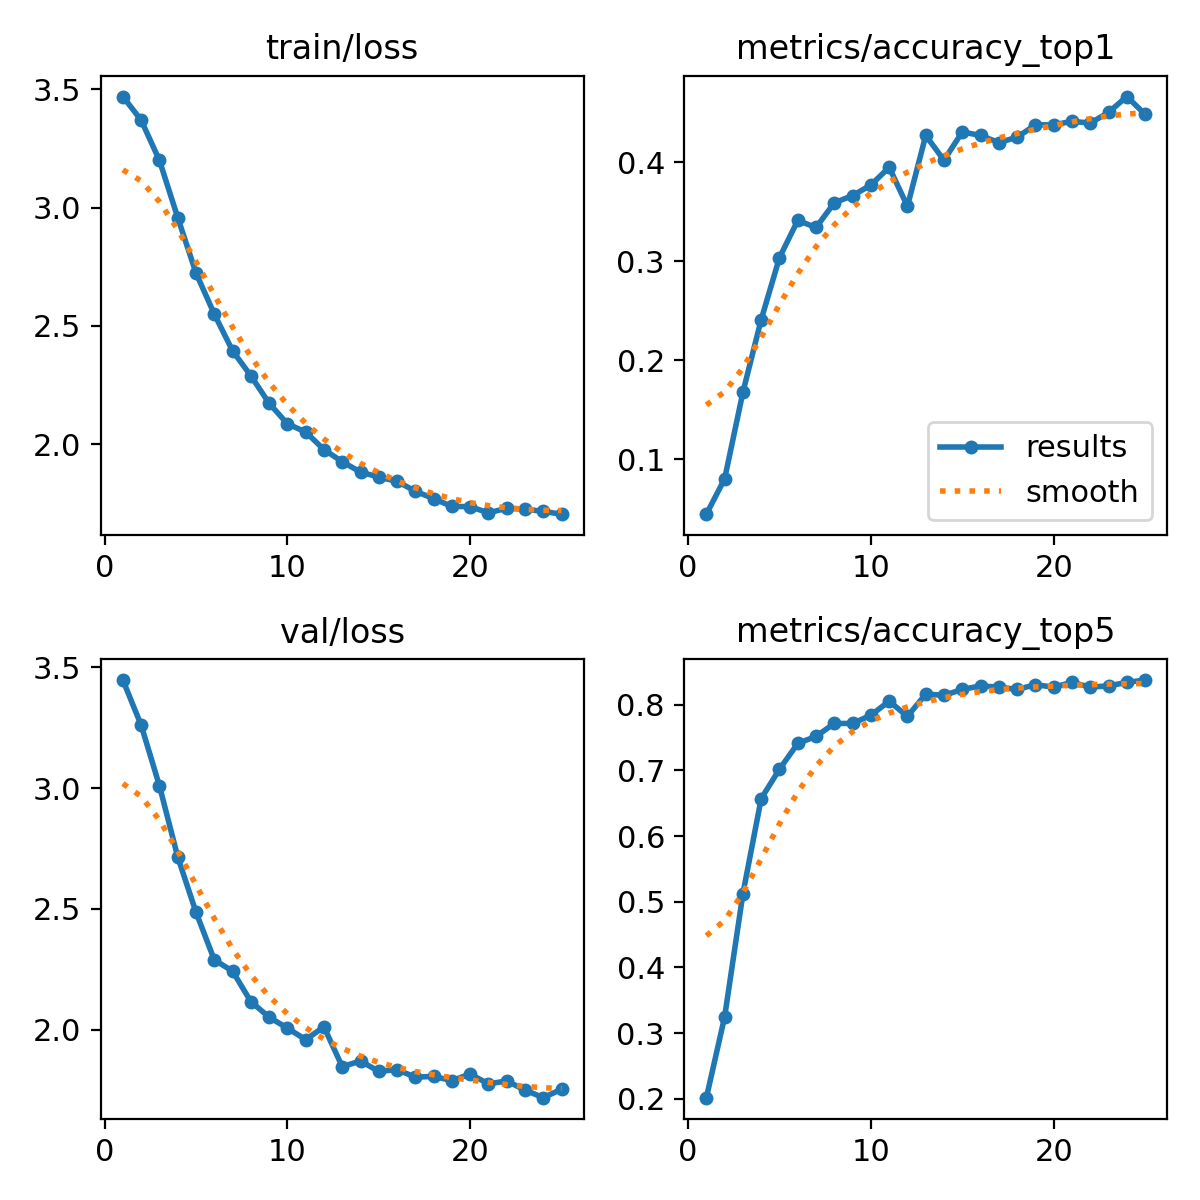

Source data for this figure (header and first rows):
epoch, time, train/loss, metrics/accuracy_top1, metrics/accuracy_top5, val/loss, lr/pg0, lr/pg1, lr/pg2, lr/pg3, lr/pg4, lr/pg5, lr/pg6, lr/pg7
1, 558.1, 3.469, 0.04464, 0.2018, 3.448, 0.000285, 9.49953e-05, 0.000285, 9.49953e-05, 0.000285, 9.49953e-05, 0.000285, 9.49953e-05
2, 885.9, 3.369, 0.08036, 0.325, 3.261, 0.0005484, 0.0001828, 0.0005484, 0.0001828, 0.0005484, 0.0001828, 0.0005484, 0.0001828
3, 1137, 3.199, 0.1679, 0.5125, 3.009, 0.0007891, 0.000263, 0.0007891, 0.000263, 0.0007891, 0.000263, 0.0007891, 0.000263
4, 1358, 2.958, 0.2411, 0.6571, 2.715, 0.0007561, 0.000252, 0.0007561, 0.000252, 0.0007561, 0.000252, 0.0007561, 0.000252
5, 1576, 2.724, 0.3036, 0.7018, 2.486, 0.0007221, 0.0002407, 0.0007221, 0.0002407, 0.0007221, 0.0002407, 0.0007221, 0.0002407
6, 1791, 2.55, 0.3411, 0.7411, 2.289, 0.0006881, 0.0002294, 0.0006881, 0.0002294, 0.0006881, 0.0002294, 0.0006881, 0.0002294
7, 2012, 2.395, 0.3339, 0.7518, 2.242, 0.0006541, 0.000218, 0.0006541, 0.000218, 0.0006541, 0.000218, 0.0006541, 0.000218
8, 2232, 2.289, 0.3589, 0.7714, 2.116, 0.0006202, 0.0002067, 0.0006202, 0.0002067, 0.0006202, 0.0002067, 0.0006202, 0.0002067
9, 2455, 2.174, 0.3661, 0.7714, 2.051, 0.0005862, 0.0001954, 0.0005862, 0.0001954, 0.0005862, 0.0001954, 0.0005862, 0.0001954
10, 2677, 2.087, 0.3768, 0.7839, 2.006, 0.0005522, 0.0001841, 0.0005522, 0.0001841, 0.0005522, 0.0001841, 0.0005522, 0.0001841
11, 2904, 2.052, 0.3946, 0.8054, 1.958, 0.0005182, 0.0001727, 0.0005182, 0.0001727, 0.0005182, 0.0001727, 0.0005182, 0.0001727
12, 3171, 1.978, 0.3554, 0.7821, 2.011, 0.0004843, 0.0001614, 0.0004843, 0.0001614, 0.0004843, 0.0001614, 0.0004843, 0.0001614
13, 3386, 1.927, 0.4268, 0.8161, 1.846, 0.0004503, 0.0001501, 0.0004503, 0.0001501, 0.0004503, 0.0001501, 0.0004503, 0.0001501
14, 3605, 1.883, 0.4018, 0.8143, 1.87, 0.0004163, 0.0001388, 0.0004163, 0.0001388, 0.0004163, 0.0001388, 0.0004163, 0.0001388
15, 3825, 1.862, 0.4304, 0.8232, 1.826, 0.0003823, 0.0001274, 0.0003823, 0.0001274, 0.0003823, 0.0001274, 0.0003823, 0.0001274
16, 4060, 1.844, 0.4268, 0.8286, 1.834, 0.0003483, 0.0001161, 0.0003483, 0.0001161, 0.0003483, 0.0001161, 0.0003483, 0.0001161
17, 4271, 1.802, 0.4196, 0.8268, 1.802, 0.0003144, 0.0001048, 0.0003144, 0.0001048, 0.0003144, 0.0001048, 0.0003144, 0.0001048
18, 4504, 1.771, 0.425, 0.8232, 1.806, 0.0002804, 9.34648e-05, 0.0002804, 9.34648e-05, 0.0002804, 9.34648e-05, 0.0002804, 9.34648e-05
19, 4738, 1.738, 0.4375, 0.8304, 1.788, 0.0002464, 8.21392e-05, 0.0002464, 8.21392e-05, 0.0002464, 8.21392e-05, 0.0002464, 8.21392e-05
20, 4973, 1.737, 0.4375, 0.8268, 1.815, 0.0002124, 7.08136e-05, 0.0002124, 7.08136e-05, 0.0002124, 7.08136e-05, 0.0002124, 7.08136e-05
21, 5194, 1.711, 0.4411, 0.8339, 1.775, 0.0001785, 5.9488e-05, 0.0001785, 5.9488e-05, 0.0001785, 5.9488e-05, 0.0001785, 5.9488e-05
22, 5406, 1.73, 0.4393, 0.8268, 1.787, 0.0001445, 4.81624e-05, 0.0001445, 4.81624e-05, 0.0001445, 4.81624e-05, 0.0001445, 4.81624e-05
23, 5622, 1.726, 0.45, 0.8286, 1.749, 0.0001105, 3.68368e-05, 0.0001105, 3.68368e-05, 0.0001105, 3.68368e-05, 0.0001105, 3.68368e-05
24, 5834, 1.717, 0.4661, 0.8339, 1.718, 7.65336e-05, 2.55112e-05, 7.65336e-05, 2.55112e-05, 7.65336e-05, 2.55112e-05, 7.65336e-05, 2.55112e-05
25, 6037, 1.705, 0.4482, 0.8375, 1.753, 4.25568e-05, 1.41856e-05, 4.25568e-05, 1.41856e-05, 4.25568e-05, 1.41856e-05, 4.25568e-05, 1.41856e-05
